Run: headless pygame with SDL's dummy video driver; simulated clock (each Clock.tick advances the game by its frame time, no real sleeping); random seed 0; keys injected as events and as key.get_pressed() state; mouse plan: one left click at the window centre at the start of phase 2, then a move to the lower-right quarter at the start of phase 3.
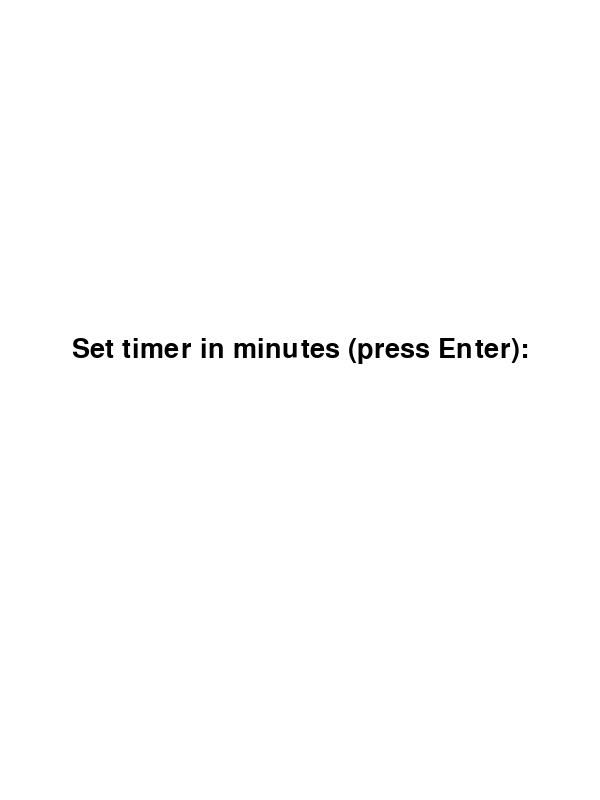
Frame 1 of 4 · flips 1–60 · no input
Frame 2 of 4 · flips 61–180 · clicked the window centre · tapped SPACE, RETURN · held RIGHT (→), D · screen unchanged from frame 1, image omitted
Frame 3 of 4 · flips 181–300 · moved the mouse to the lower-right quarter · held DOWN (↓), S · screen unchanged from frame 2, image omitted
Frame 4 of 4 · flips 301–420 · held LEFT (←), A, UP (↑), W · screen unchanged from frame 3, image omitted

The pygame program that drew these frames:

import pygame
import random
import sys
import time

pygame.init()

# Setup display
WIDTH, HEIGHT = 600, 800
screen = pygame.display.set_mode((WIDTH, HEIGHT))
pygame.display.set_caption("Tes Koran Pengurangan")

# Fonts
font = pygame.font.SysFont(None, 64)
small_font = pygame.font.SysFont(None, 40)

# Colors
WHITE = (255, 255, 255)
BLACK = (0, 0, 0)
RED = (220, 20, 60)
GRAY = (200, 200, 200)

# Random question number
def generate_question():
    a = random.randint(0, 9)
    b = random.randint(0, 9)
    result = abs(a - b)
    question = f"{a} - {b} = ?"
    return question, result

# Calculator
def draw_buttons():
    keys = [str(i) for i in range(1, 10)]
    buttons = []

    button_width = 80
    button_height = 60
    spacing_x = 20
    spacing_y = 20
    total_row_width = 3 * button_width + 2 * spacing_x  # total width of 3 buttons + spaces

    margin_left = (WIDTH - total_row_width) // 2
    top_start_y = 300

    # Buttons 1-9 in grid
    for i, key in enumerate(keys):
        col = i % 3
        row = i // 3
        x = margin_left + col * (button_width + spacing_x)
        y = top_start_y + row * (button_height + spacing_y)
        rect = pygame.Rect(x, y, button_width, button_height)
        pygame.draw.rect(screen, RED, rect)
        pygame.draw.rect(screen, BLACK, rect, 3)
        text = font.render(key, True, WHITE)
        screen.blit(text, (x + 30, y + 10))
        buttons.append((rect, int(key)))

    # 0 in center bottom 
    col = 1  # middle column
    row = 3
    x = margin_left + col * (button_width + spacing_x)
    y = top_start_y + row * (button_height + spacing_y)
    rect = pygame.Rect(x, y, button_width, button_height)
    pygame.draw.rect(screen, RED, rect)
    pygame.draw.rect(screen, BLACK, rect, 3)
    text = font.render("0", True, WHITE)
    screen.blit(text, (x + 30, y + 10))
    buttons.append((rect, 0))

    return buttons

# Timer input screen
def get_timer_input():
    input_minutes = ""
    active = True
    while active:
        screen.fill(WHITE)
        
        prompt = small_font.render("Set timer in minutes (press Enter):", True, BLACK)
        user_input = font.render(input_minutes, True, BLACK)

        prompt_rect = prompt.get_rect(center=(WIDTH // 2, HEIGHT // 2 - 50))
        input_rect = user_input.get_rect(center=(WIDTH // 2, HEIGHT // 2 + 10))

        screen.blit(prompt, prompt_rect)
        screen.blit(user_input, input_rect)
        pygame.display.flip()

        for event in pygame.event.get():
            if event.type == pygame.QUIT:
                pygame.quit()
                sys.exit()
            elif event.type == pygame.KEYDOWN:
                if event.key == pygame.K_RETURN:
                    if input_minutes.isdigit() and int(input_minutes) > 0:
                        return int(input_minutes) * 60
                elif event.key == pygame.K_BACKSPACE:
                    input_minutes = input_minutes[:-1]
                elif event.unicode.isdigit():
                    input_minutes += event.unicode

# Main game loop
def main():
    total_answered = 0
    question, correct_answer = generate_question()
    timer_duration = get_timer_input()
    start_time = time.time()

    while True:
        elapsed_time = time.time() - start_time
        remaining_time = max(0, int(timer_duration - elapsed_time))

        if remaining_time <= 0:
            screen.fill(WHITE)
            done_text = font.render("Waktu Habis!", True, BLACK)
            score_text = font.render(f"Skor: {total_answered}", True, BLACK)

            done_rect = done_text.get_rect(center=(WIDTH // 2, HEIGHT // 2 - 30))
            score_rect = score_text.get_rect(center=(WIDTH // 2, HEIGHT // 2 + 30))

            screen.blit(done_text, done_rect)
            screen.blit(score_text, score_rect)

            pygame.display.flip()
            pygame.time.wait(4000)
            pygame.quit()
            sys.exit()

        screen.fill(WHITE)
        question_text = font.render(question, True, BLACK)
        timer_text = small_font.render(f"Sisa waktu: {remaining_time}s", True, RED)

        screen.blit(question_text, (WIDTH // 2 - question_text.get_width() // 2, 100))
        screen.blit(timer_text, (10, 40))

        buttons = draw_buttons()
        pygame.display.flip()

        for event in pygame.event.get():
            if event.type == pygame.QUIT:
                pygame.quit()
                sys.exit()
            elif event.type == pygame.MOUSEBUTTONDOWN:
                pos = pygame.mouse.get_pos()
                for rect, value in buttons:
                    if rect.collidepoint(pos):
                        if value == correct_answer:
                            total_answered += 1
                            question, correct_answer = generate_question()

# Run the game
main()
